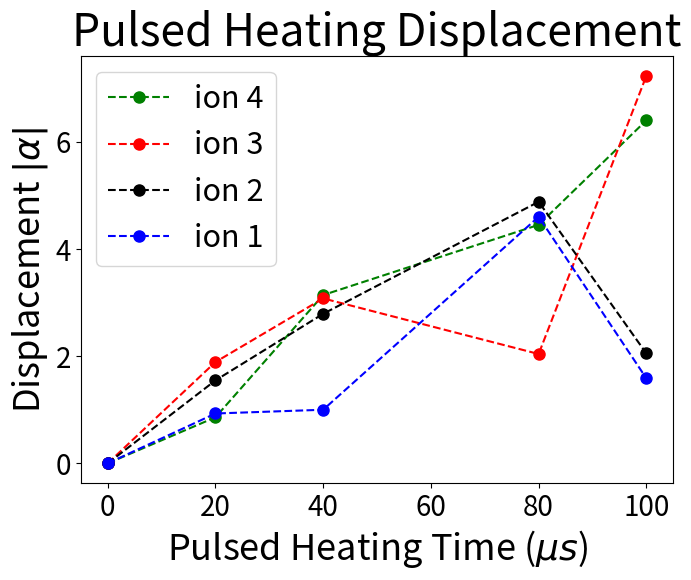

The script that saved this image:
from matplotlib import pyplot


pulsed_heating_duration = [0, 20, 40, 80, 100]
alpha_ion_4 = [0, 0.859350, 3.14,  4.45, 6.4]
alpha_ion_3 = [0, 1.89, 3.077, 2.04, 7.23]
alpha_ion_2 = [0, 1.5474, 2.79, 4.88, 2.05]
alpha_ion_1 = [0, 0.93, 1.0, 4.6, 1.585253]

pyplot.plot(pulsed_heating_duration, alpha_ion_4, 'og--', label = 'ion 4', markersize = 8)
pyplot.plot(pulsed_heating_duration, alpha_ion_3, 'or--', label = 'ion 3', markersize = 8)
pyplot.plot(pulsed_heating_duration, alpha_ion_2, 'ok--', label = 'ion 2', markersize = 8)
pyplot.plot(pulsed_heating_duration, alpha_ion_1, 'ob--', label = 'ion 1', markersize = 8)
pyplot.tight_layout()
pyplot.title('Pulsed Heating Displacement', fontsize = 32)
pyplot.xlabel('Pulsed Heating Time ($\\mu s$)', fontsize = 26)
pyplot.ylabel(u'Displacement $|\\alpha|$', fontsize = 26)
pyplot.tick_params(axis='both', which='major', labelsize=20)
pyplot.legend(prop={'size':22})
pyplot.show()